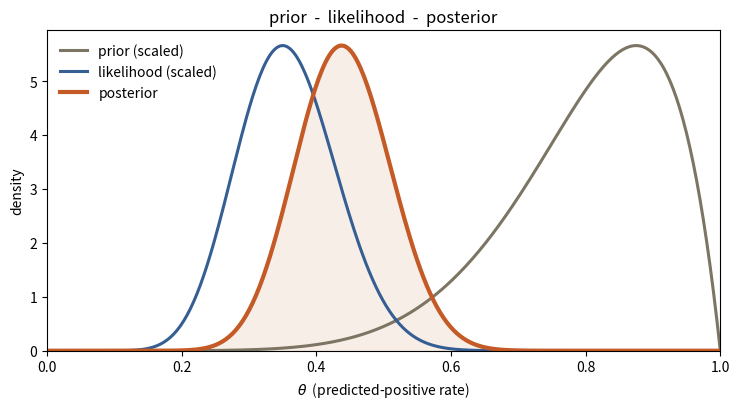
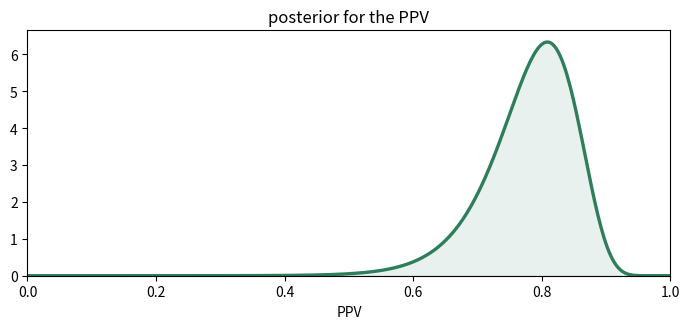
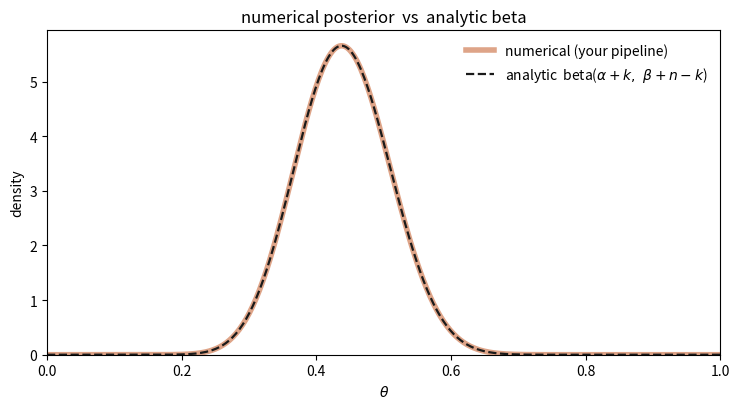

These charts were generated, in order, by the following Python code:
from functools import partial
from typing import Callable

import numpy as np
from scipy import stats, integrate
import matplotlib.pyplot as plt

def likelihood(theta: float, *, num_positive_labels: int, num_negative_labels: int) -> float:
    num_samples = num_positive_labels + num_negative_labels
    return stats.binom.pmf(num_positive_labels, num_samples, theta)

def prior(theta: float) -> float:
    # The Beta(8, 2) prior described in section 6.
    return stats.beta.pdf(theta, 8.0, 2.0)

def get_unnormalized_posterior(
        prior: Callable[[float], float],
        likelihood: Callable[[float], float]
) -> Callable[[float], float]:
    return lambda theta: prior(theta) * likelihood(theta)

def normalize_posterior(raw_posterior: Callable[[float], float]) -> Callable[[float], float]:
    evidence, _ = integrate.quad(raw_posterior, 0.0, 1.0)
    return lambda theta: raw_posterior(theta) / evidence

def ppv_from_theta(theta: float, *, sensitivity: float, specificity: float) -> float:
    return sensitivity * (theta + specificity - 1) / ((sensitivity + specificity - 1) * theta)


def theta_from_ppv(ppv: float, *, sensitivity: float, specificity: float) -> float:
    return sensitivity * (specificity - 1) / (ppv * (sensitivity + specificity - 1) - sensitivity)


def ppv_posterior_from_theta_posterior(
        theta_posterior: Callable[[float], float],
        *, sensitivity: float, specificity: float,
) -> Callable[[float], float]:
    def ppv_posterior(ppv):
        theta = theta_from_ppv(ppv, sensitivity=sensitivity, specificity=specificity)
        # |d theta / d PPV|: PPV(theta) is a rational function, so the Jacobian is closed-form.
        jacobian = (sensitivity + specificity - 1) * theta ** 2 / (sensitivity * (1 - specificity))
        return theta_posterior(theta) * jacobian
    # Re-normalize: PPV in [0, 1] maps to theta in [1 - spec, sens], so any theta-mass
    # outside that band (an impossible prevalence) is dropped and rescaled away.
    return normalize_posterior(ppv_posterior)

# --- what we know, and what we observed ---
sensitivity, specificity = 0.90, 0.85
num_positive_labels, num_negative_labels = 14, 26      # the classifier's verdicts on 40 samples

# --- the inference, one line per stage ---
# A Beta(8, 2) prior: as if we had already seen 8 positives and 2 negatives — a fairly
# strong hunch that the predicted-positive rate is high. Swap in Beta(1, 1) for a flat prior
# and watch the posterior collapse onto the likelihood.
chosen_prior = partial(prior)
chosen_likelihood = partial(likelihood,
                            num_positive_labels=num_positive_labels,
                            num_negative_labels=num_negative_labels)

raw_posterior = get_unnormalized_posterior(chosen_prior, chosen_likelihood)
theta_posterior = normalize_posterior(raw_posterior)
ppv_posterior = ppv_posterior_from_theta_posterior(
    theta_posterior, sensitivity=sensitivity, specificity=specificity)

# Two point summaries. The PPV of the posterior-mean theta and the posterior-mean PPV differ
# slightly because the theta -> PPV map is curved (the posterior, not a point, is transformed).
theta_mean, _ = integrate.quad(lambda theta: theta * theta_posterior(theta), 0.0, 1.0)
mean_ppv, _ = integrate.quad(lambda ppv: ppv * ppv_posterior(ppv), 0.0, 1.0)
print(f"PPV at the posterior-mean theta = "
      f"{ppv_from_theta(theta_mean, sensitivity=sensitivity, specificity=specificity):.3f}")
print(f"posterior-mean PPV              = {mean_ppv:.3f}")

# Each plot takes a density as a function float -> float and samples it on a grid itself.

def plot_curve(f, title, *, color="#C45A26", domain=(0.0, 1.0), xlabel=r"$\theta$", n=400):
    """A single density over its domain — used to eyeball the prior or the likelihood."""
    x = np.linspace(domain[0], domain[1], n)
    y = f(x)
    fig, ax = plt.subplots(figsize=(7, 3.4))
    ax.plot(x, y, lw=2.4, color=color)
    ax.fill_between(x, y, color=color, alpha=0.10)
    ax.set_xlim(*domain); ax.set_ylim(bottom=0)
    ax.set_xlabel(xlabel); ax.set_title(title)
    fig.tight_layout(); plt.show()


def plot_three(prior_f, like_f, post_f, *, domain=(0.0, 1.0), n=400):
    """The prior - likelihood - posterior triptych. Prior and likelihood are rescaled to the
    posterior's height so the three shapes can be compared on one axis."""
    x = np.linspace(domain[0], domain[1], n)
    post = post_f(x)
    peak = np.max(post)
    to_peak = lambda v: v / np.max(v) * peak if np.max(v) > 0 else v
    fig, ax = plt.subplots(figsize=(7.5, 4.2))
    ax.plot(x, to_peak(prior_f(x)), lw=2.2, color="#7C7563", label="prior (scaled)")
    ax.plot(x, to_peak(like_f(x)),  lw=2.2, color="#355E92", label="likelihood (scaled)")
    ax.plot(x, post, lw=3.0, color="#C45A26", label="posterior")
    ax.fill_between(x, post, color="#C45A26", alpha=0.10)
    ax.set_xlim(*domain); ax.set_ylim(bottom=0)
    ax.set_xlabel(r"$\theta$  (predicted-positive rate)"); ax.set_ylabel("density")
    ax.set_title("prior  -  likelihood  -  posterior")
    ax.legend(frameon=False)
    fig.tight_layout(); plt.show()


def plot_overlay(post_f, exact_f, *, domain=(0.0, 1.0), n=400):
    """Your numerical posterior against a closed-form reference — they should coincide."""
    x = np.linspace(domain[0], domain[1], n)
    fig, ax = plt.subplots(figsize=(7.5, 4.2))
    ax.plot(x, post_f(x),  lw=4.0, color="#C45A26", alpha=0.55, label="numerical (your pipeline)")
    ax.plot(x, exact_f(x), lw=1.6, ls="--", color="#1A1A1A",
            label=r"analytic  beta($\alpha+k,\ \beta+n-k$)")
    ax.set_xlim(*domain); ax.set_ylim(bottom=0)
    ax.set_xlabel(r"$\theta$"); ax.set_ylabel("density")
    ax.set_title("numerical posterior  vs  analytic beta")
    ax.legend(frameon=False)
    fig.tight_layout(); plt.show()

plot_three(chosen_prior, chosen_likelihood, theta_posterior)
plot_curve(ppv_posterior, "posterior for the PPV", color="#2E7D5B", xlabel="PPV")

alpha = 8  # the Beta(8, 2) prior chosen above
beta = 2
analytic_posterior = stats.beta(alpha + num_positive_labels,   # alpha + k
                                beta + num_negative_labels)     # beta + (n - k)

plot_overlay(theta_posterior, analytic_posterior.pdf)

grid = np.linspace(0.001, 0.999, 2000)
max_gap = np.max(np.abs(theta_posterior(grid) - analytic_posterior.pdf(grid)))
print(f"largest gap between numerical and analytic posterior: {max_gap:.2e}")
